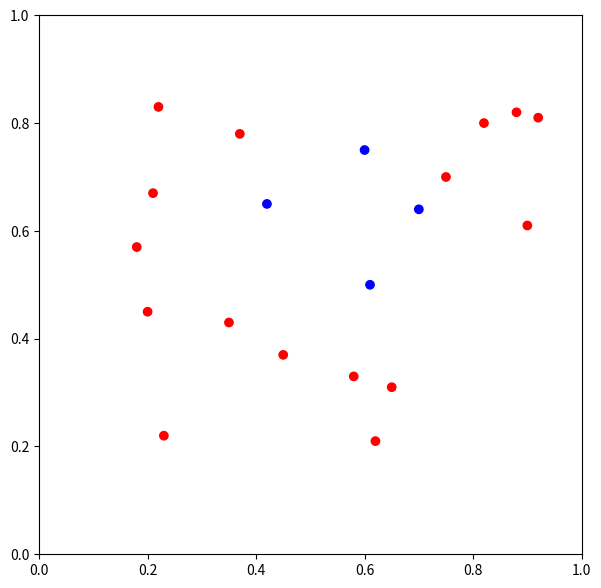

Python code for this plot:
#!/usr/bin/env python
# coding: utf-8

# # Exercises and Projects
# 
# ```{exercise}
# The dataset and its scattering plot is given below.
# 
# 1. Please calculate the Gini impurity of the whole set by hand.
# 2. Please apply CART to create the decision tree by hand.
# 3. Please use the tree you created to classify the following points:
#     - $(0.4, 1.0)$
#     - $(0.6, 1.0)$
#     - $(0.6, 0)$
# ```
# 

# In[1]:


import pandas as pd
import matplotlib.pyplot as plt
data = {'x0': [0.22, 0.37, 0.42, 0.45, 0.18, 0.20, 0.21, 0.23, 0.35, 0.58,
               0.60, 0.61, 0.62, 0.65, 0.70, 0.75, 0.82, 0.88, 0.90, 0.92],
        'x1': [0.83, 0.78, 0.65, 0.37, 0.57, 0.45, 0.67, 0.22, 0.43, 0.33,
               0.75, 0.50, 0.21, 0.31, 0.64, 0.70, 0.80, 0.82, 0.61, 0.81],
        'y': ['r', 'r', 'b', 'r', 'r', 'r', 'r', 'r', 'r', 'r', 
              'b', 'b', 'r', 'r', 'b', 'r', 'r', 'r', 'r', 'r']}
df = pd.DataFrame(data)

plt.figure(figsize=(7, 7))
plt.scatter(df['x0'], df['x1'], c=df['y'])
_ = plt.xlim(0, 1)
_ = plt.ylim(0, 1)


# ```{exercise}
# Please apply the Decision Tree to the dating dataset (in Chpater 2). Please answer the following questions.
# 1. Please use grid search to find the good `max_leaf_nodes` and `max_depth`.
# 2. Please record the accuracy (or cross-validation score) of your model and compare it with the models you learned before (kNN). 
# 3. Please find some typical features and draw the Decision Boundary against the features you choose.
# ```
# 
# 
# ```{exercise}
# Please apply the Decision Tree to the `titanic` dataset. Please answer the following questions.
# 1. Please use grid search to find the good `max_leaf_nodes` and `max_depth`.
# 2. Please record the accuracy (or cross-validation score) of your model and compare it with the models you learned before (kNN). 
# 3. Please find some typical features and draw the Decision Boundary against the features you choose.
# ```
# 
